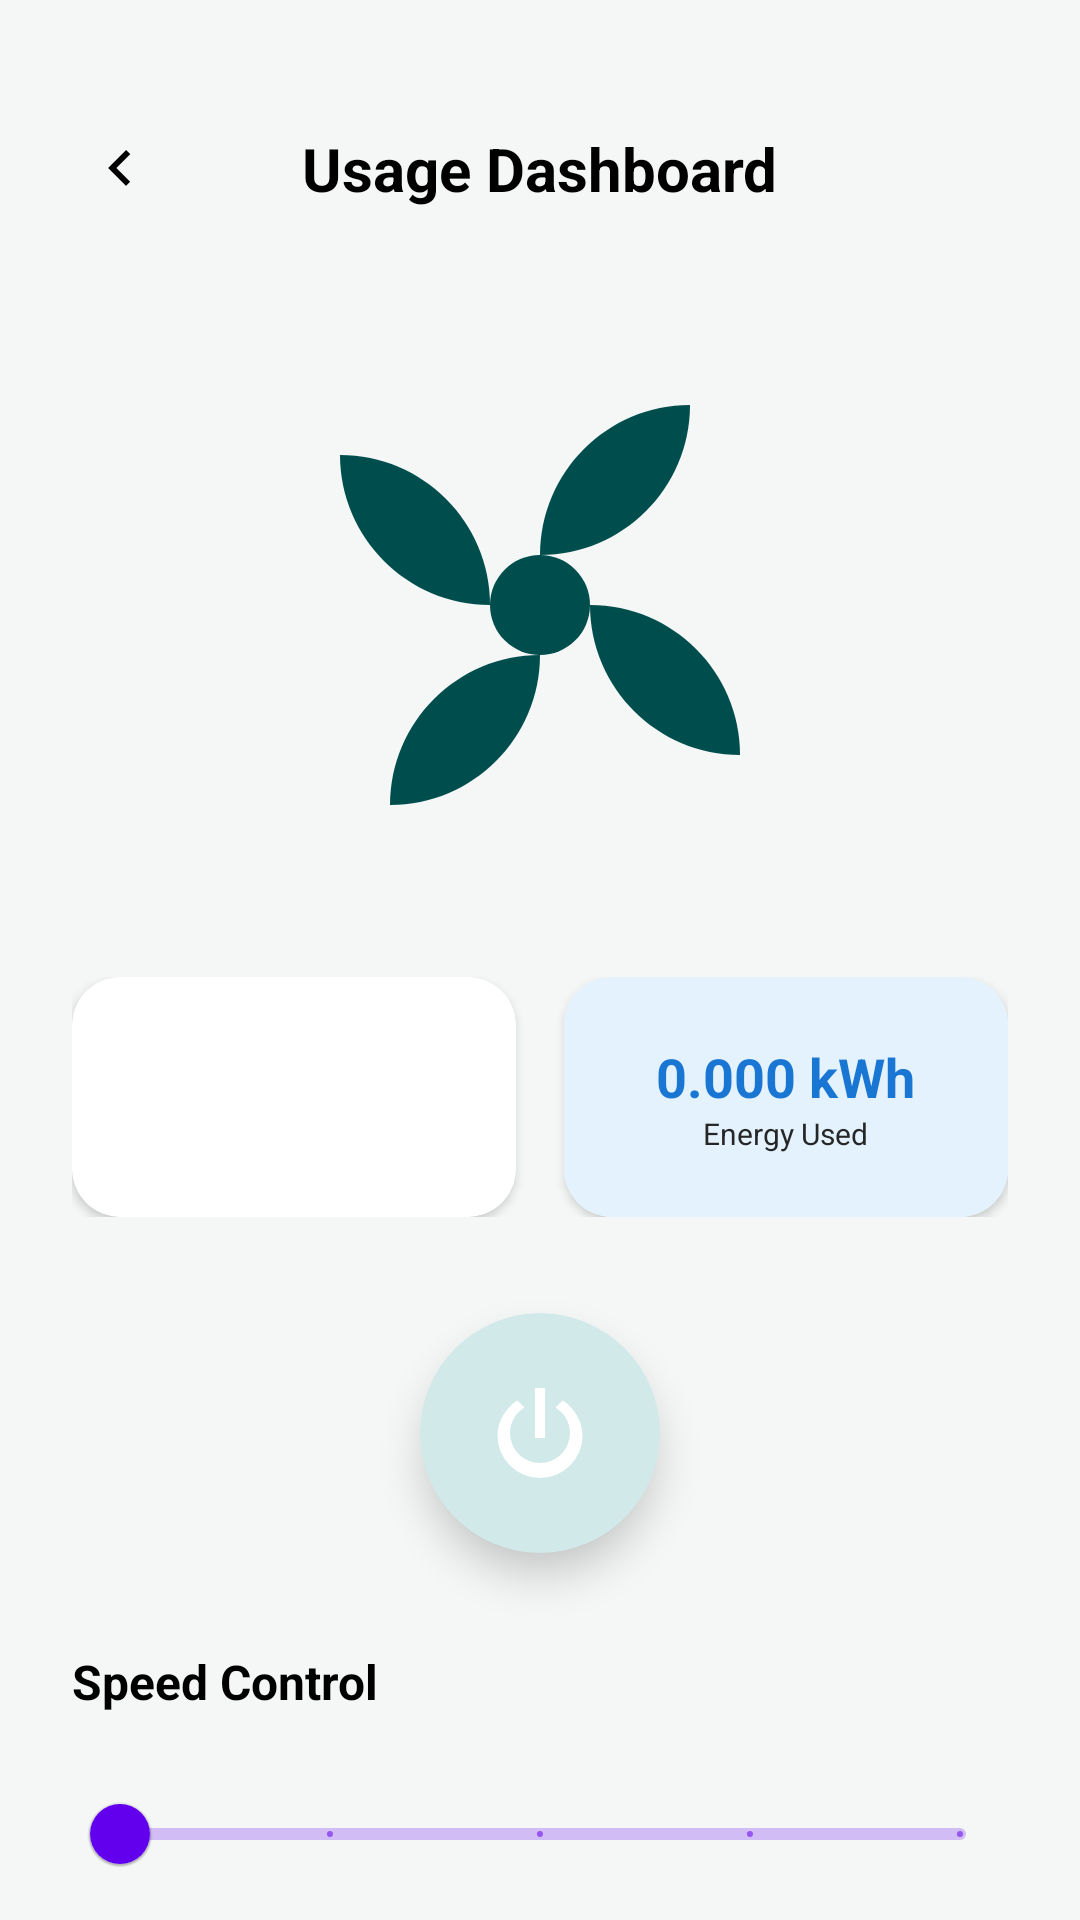

The Android layout XML behind this screen, and the referenced resources:
<!-- AndroidManifest.xml: application theme Theme.SmartHome -->
<!-- res/layout/activity_fan_control.xml -->
<?xml version="1.0" encoding="utf-8"?>
<androidx.constraintlayout.widget.ConstraintLayout xmlns:android="http://schemas.android.com/apk/res/android"
    xmlns:app="http://schemas.android.com/apk/res-auto"
    xmlns:tools="http://schemas.android.com/tools"
    android:layout_width="match_parent"
    android:layout_height="match_parent"
    android:background="@drawable/background"
    tools:context=".FanControlActivity">

    
    <ImageView
        android:id="@+id/btn_back"
        android:layout_width="48dp"
        android:layout_height="48dp"
        android:layout_marginStart="16dp"
        android:layout_marginTop="32dp"
        android:padding="12dp"
        android:src="@drawable/ic_arrow_back"
        app:layout_constraintStart_toStartOf="parent"
        app:layout_constraintTop_toTopOf="parent"
        app:tint="@color/black" />

    <TextView
        android:id="@+id/tv_fan_title"
        android:layout_width="wrap_content"
        android:layout_height="wrap_content"
        android:text="Usage Dashboard"
        android:textColor="@color/black"
        android:textSize="20sp"
        android:textStyle="bold"
        app:layout_constraintBottom_toBottomOf="@+id/btn_back"
        app:layout_constraintEnd_toEndOf="parent"
        app:layout_constraintStart_toStartOf="parent"
        app:layout_constraintTop_toTopOf="@+id/btn_back" />

    
    <ImageView
        android:id="@+id/iv_fan_image"
        android:layout_width="200dp"
        android:layout_height="200dp"
        android:layout_marginTop="32dp"
        android:src="@drawable/ic_fan"
        app:tint="@color/primary_teal"
        app:layout_constraintEnd_toEndOf="parent"
        app:layout_constraintStart_toStartOf="parent"
        app:layout_constraintTop_toBottomOf="@+id/tv_fan_title" />

    
    <LinearLayout
        android:id="@+id/ll_metrics"
        android:layout_width="match_parent"
        android:layout_height="wrap_content"
        android:layout_marginHorizontal="24dp"
        android:layout_marginTop="24dp"
        android:orientation="horizontal"
        android:weightSum="2"
        app:layout_constraintTop_toBottomOf="@id/iv_fan_image">

        <androidx.cardview.widget.CardView
            android:layout_width="0dp"
            android:layout_height="80dp"
            android:layout_marginEnd="8dp"
            android:layout_weight="1"
            app:cardCornerRadius="16dp"
            app:cardElevation="2dp">
            <LinearLayout
                android:layout_width="match_parent"
                android:layout_height="parent"
                android:gravity="center"
                android:orientation="vertical"
                android:background="#F1F8E9">
                <TextView
                    android:id="@+id/tv_fan_rpm"
                    android:layout_width="wrap_content"
                    android:layout_height="wrap_content"
                    android:text="0 RPM"
                    android:textColor="@color/primary_teal"
                    android:textSize="18sp"
                    android:textStyle="bold" />
                <TextView
                    android:layout_width="wrap_content"
                    android:layout_height="wrap_content"
                    android:text="Real-time Speed"
                    android:textColor="@color/gray_text"
                    android:textSize="10sp" />
            </LinearLayout>
        </androidx.cardview.widget.CardView>

        <androidx.cardview.widget.CardView
            android:layout_width="0dp"
            android:layout_height="80dp"
            android:layout_marginStart="8dp"
            android:layout_weight="1"
            app:cardCornerRadius="16dp"
            app:cardElevation="2dp">
            <LinearLayout
                android:layout_width="match_parent"
                android:layout_height="match_parent"
                android:gravity="center"
                android:orientation="vertical"
                android:background="#E3F2FD">
                <TextView
                    android:id="@+id/tv_fan_usage"
                    android:layout_width="wrap_content"
                    android:layout_height="wrap_content"
                    android:text="0.000 kWh"
                    android:textColor="#1976D2"
                    android:textSize="18sp"
                    android:textStyle="bold" />
                <TextView
                    android:layout_width="wrap_content"
                    android:layout_height="wrap_content"
                    android:text="Energy Used"
                    android:textColor="@color/gray_text"
                    android:textSize="10sp" />
            </LinearLayout>
        </androidx.cardview.widget.CardView>
    </LinearLayout>

    
    <androidx.cardview.widget.CardView
        android:id="@+id/cv_power_button"
        android:layout_width="80dp"
        android:layout_height="80dp"
        app:cardCornerRadius="40dp"
        app:cardElevation="8dp"
        android:layout_marginTop="32dp"
        app:layout_constraintTop_toBottomOf="@id/ll_metrics"
        app:layout_constraintStart_toStartOf="parent"
        app:layout_constraintEnd_toEndOf="parent"
        app:cardBackgroundColor="@color/glass_green">

        <ImageView
            android:id="@+id/iv_power_icon"
            android:layout_width="40dp"
            android:layout_height="40dp"
            android:layout_gravity="center"
            android:src="@drawable/ic_power"
            app:tint="@color/white" />

    </androidx.cardview.widget.CardView>

    
    <TextView
        android:id="@+id/tv_speed_label"
        android:layout_width="wrap_content"
        android:layout_height="wrap_content"
        android:layout_marginStart="24dp"
        android:layout_marginTop="32dp"
        android:text="Speed Control"
        android:textColor="@color/black"
        android:textSize="16sp"
        android:textStyle="bold"
        app:layout_constraintStart_toStartOf="parent"
        app:layout_constraintTop_toBottomOf="@id/cv_power_button" />

    <com.google.android.material.slider.Slider
        android:id="@+id/slider_fan_speed"
        android:layout_width="0dp"
        android:layout_height="wrap_content"
        android:layout_marginHorizontal="24dp"
        android:layout_marginTop="16dp"
        android:valueFrom="1"
        android:valueTo="5"
        android:stepSize="1"
        app:layout_constraintEnd_toEndOf="parent"
        app:layout_constraintStart_toStartOf="parent"
        app:layout_constraintTop_toBottomOf="@id/tv_speed_label" />

    
    <LinearLayout
        android:id="@+id/ll_oscillation"
        android:layout_width="match_parent"
        android:layout_height="wrap_content"
        android:layout_marginHorizontal="24dp"
        android:layout_marginTop="24dp"
        android:gravity="center_vertical"
        android:orientation="horizontal"
        app:layout_constraintTop_toBottomOf="@+id/slider_fan_speed">

        <TextView
            android:layout_width="0dp"
            android:layout_height="wrap_content"
            android:layout_weight="1"
            android:text="Oscillation Mode"
            android:textColor="@color/black"
            android:textSize="16sp"
            android:textStyle="bold" />

        <androidx.appcompat.widget.SwitchCompat
            android:id="@+id/switch_oscillation"
            android:layout_width="wrap_content"
            android:layout_height="wrap_content" />
    </LinearLayout>

</androidx.constraintlayout.widget.ConstraintLayout>
<!-- resources referenced by this layout -->
<resources>
  <color name="black">#000000</color>
  <color name="glass_green">#D1E9E9</color>
  <color name="gray_text">#262626</color>
  <color name="primary_teal">#004D4D</color>
  <color name="white">#FFFFFF</color>
  <!-- drawable ic_arrow_back (drawable) -->
  <vector xmlns:android="http://schemas.android.com/apk/res/android"
      android:width="24dp"
      android:height="24dp"
      android:viewportWidth="24"
      android:viewportHeight="24">
    <path
        android:pathData="M15.41,16.59L10.83,12L15.41,7.41L14,6L8,12L14,18L15.41,16.59Z"
        android:fillColor="#000000"/>
  </vector>
  <!-- drawable ic_fan (drawable) -->
  <vector xmlns:android="http://schemas.android.com/apk/res/android"
      android:width="24dp"
      android:height="24dp"
      android:viewportWidth="24"
      android:viewportHeight="24">
      <path
          android:fillColor="#000000"
          android:pathData="M12,12m-2,0a2,2 0,1 1,4 0a2,2 0,1 1,-4 0" />
      <path
          android:fillColor="#000000"
          android:pathData="M12,10c0,-3.31 2.69,-6 6,-6c0,3.31 -2.69,6 -6,6Z" />
      <path
          android:fillColor="#000000"
          android:pathData="M14,12c3.31,0 6,2.69 6,6c-3.31,0 -6,-2.69 -6,-6Z" />
      <path
          android:fillColor="#000000"
          android:pathData="M12,14c0,3.31 -2.69,6 -6,6c0,-3.31 2.69,-6 6,-6Z" />
      <path
          android:fillColor="#000000"
          android:pathData="M10,12c-3.31,0 -6,-2.69 -6,-6c3.31,0 6,2.69 6,6Z" />
  </vector>
  <!-- drawable ic_power (drawable) -->
  <vector xmlns:android="http://schemas.android.com/apk/res/android"
      android:width="24dp"
      android:height="24dp"
      android:viewportWidth="24"
      android:viewportHeight="24">
      <path
          android:fillColor="#000000"
          android:pathData="M16.56,5.44L15.11,6.89C16.84,7.94 18,9.83 18,12A6,6 0 0,1 12,18A6,6 0 0,1 6,12C6,9.83 7.16,7.94 8.88,6.88L7.44,5.44C5.13,7.06 3.5,9.62 3.5,12.5A8.5,8.5 0 0,0 12,21A8.5,8.5 0 0,0 20.5,12.5C20.5,9.62 18.87,7.06 16.56,5.44M13,3H11V13H13" />
  </vector>
  <style name="Theme.SmartHome" parent="Base.Theme.SmartHome" />
  <style name="Base.Theme.SmartHome" parent="Theme.MaterialComponents.Light.NoActionBar">
          
          <item name="android:colorBackground">@color/background_light</item>
          <item name="android:windowLightStatusBar">true</item>
          <item name="android:statusBarColor">@color/white</item>
      </style>
  <color name="background_light">#F5F7F7</color>
</resources>
